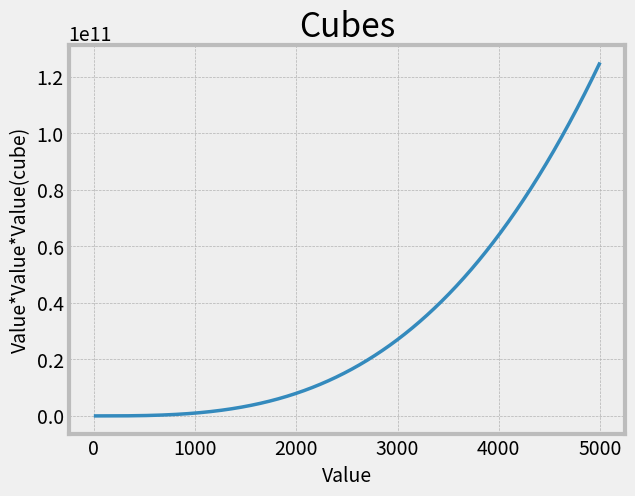

Recreate this plot in Python.
import matplotlib.pyplot as plt

#making the x-y values
x_values = list(range(0, 5001))
y_values = [x**3 for x in x_values]

#creating the plot and style
plt.style.use(["fivethirtyeight", "bmh"])
fig, ax = plt.subplots()
ax.plot(x_values, y_values, linewidth=2.5)

# title and labels
ax.set_title("Cubes", fontsize=24)
ax.set_xlabel("Value", fontsize=14)
ax.set_ylabel("Value*Value*Value(cube)", fontsize=14)
ax.tick_params(axis='both', labelsize=14)

# showing the output
plt.show()


